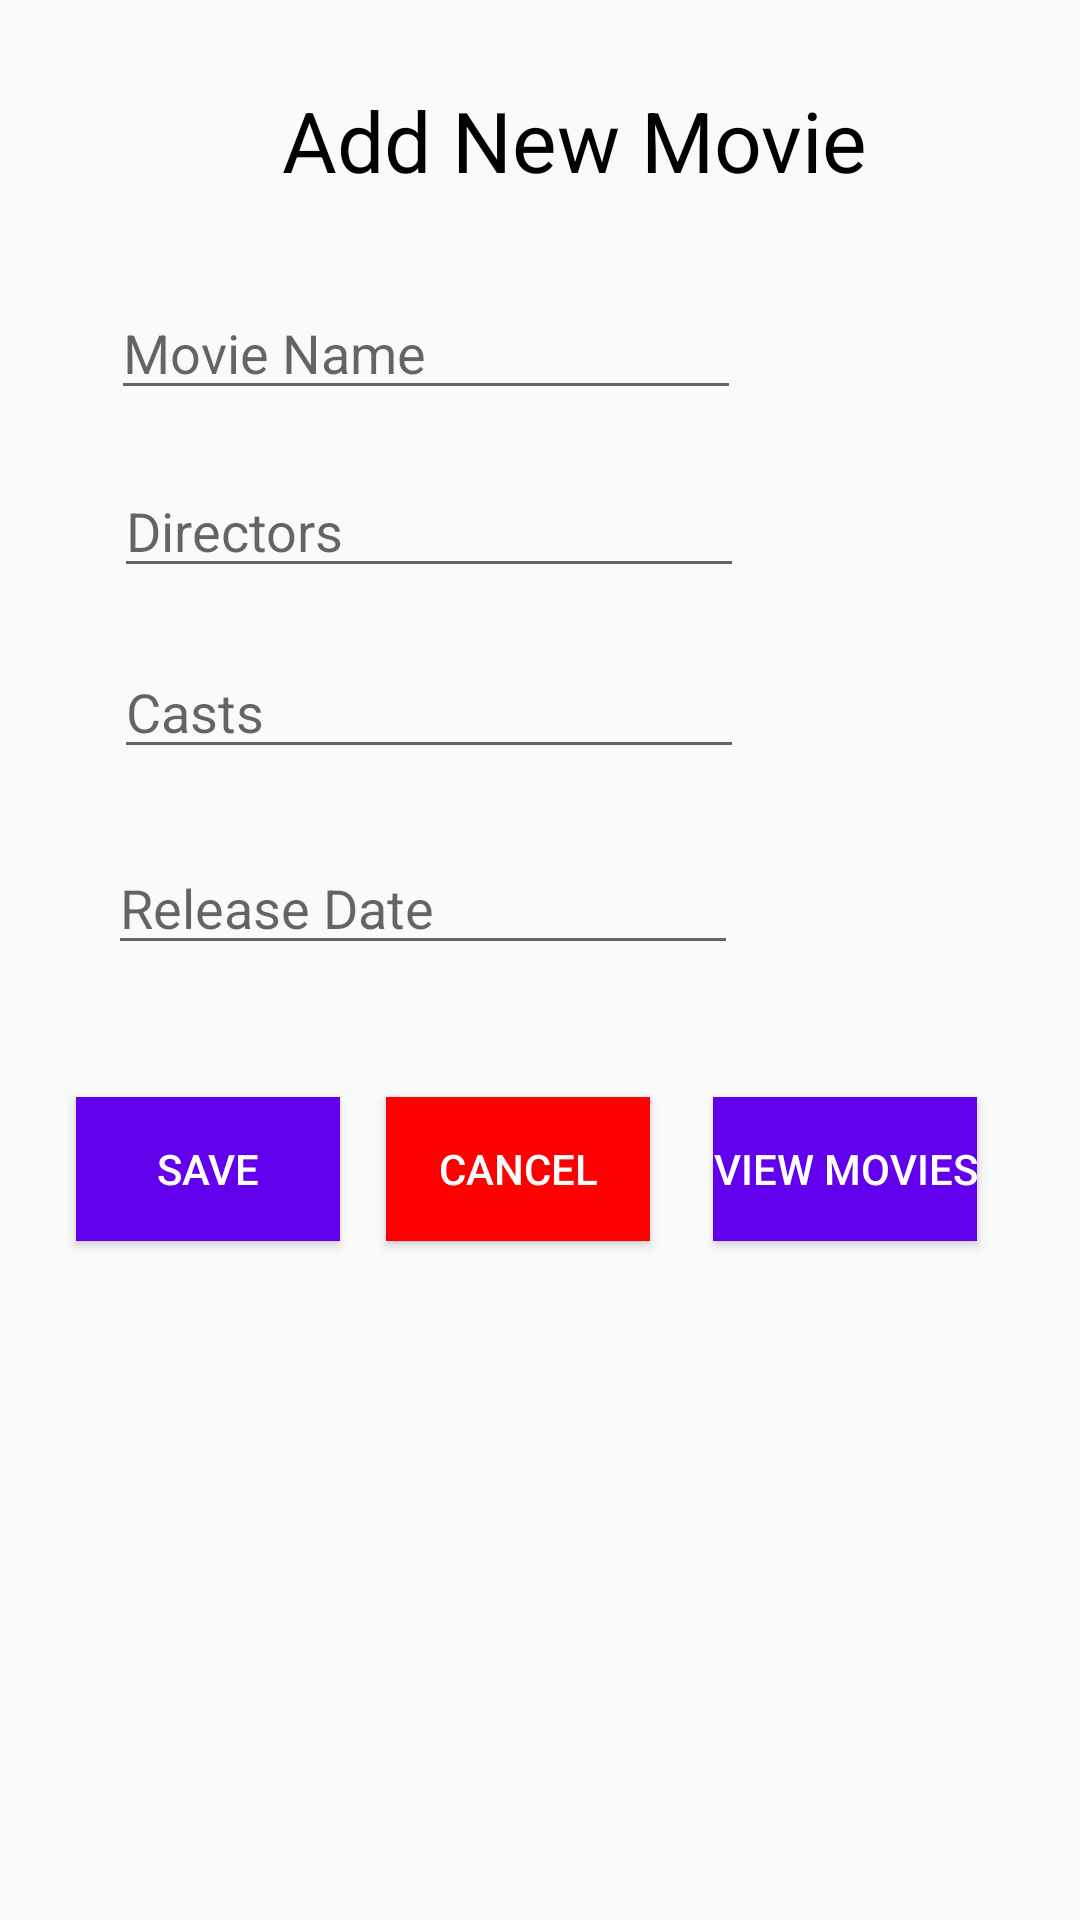

Layout XML and referenced resources for this Android screen:
<!-- AndroidManifest.xml: application theme Theme.MovieBuddy -->
<!-- res/layout/activity_add_movie.xml -->
<?xml version="1.0" encoding="utf-8"?>
<android.support.constraint.ConstraintLayout xmlns:android="http://schemas.android.com/apk/res/android"
    xmlns:app="http://schemas.android.com/apk/res-auto"
    xmlns:tools="http://schemas.android.com/tools"
    android:layout_width="match_parent"
    android:layout_height="match_parent"
    tools:context=".AddMovie">

    <TextView
        android:id="@+id/title"
        android:layout_width="wrap_content"
        android:layout_height="wrap_content"
        android:layout_marginStart="94dp"
        android:layout_marginTop="28dp"
        android:text="Add New Movie"
        android:textColor="#000000"
        android:textSize="28sp"
        app:layout_constraintStart_toStartOf="parent"
        app:layout_constraintTop_toTopOf="parent" />

    <EditText
        android:id="@+id/name"
        android:layout_width="wrap_content"
        android:layout_height="wrap_content"
        android:layout_marginStart="37dp"
        android:layout_marginTop="30dp"
        android:ems="10"
        android:hint="Movie Name"
        app:layout_constraintStart_toStartOf="parent"
        app:layout_constraintTop_toBottomOf="@+id/title" />

    <EditText
        android:id="@+id/directorEditText"
        android:layout_width="wrap_content"
        android:layout_height="wrap_content"
        android:layout_marginStart="1dp"
        android:layout_marginTop="18dp"
        android:ems="10"
        android:hint="Directors"
        android:inputType="textPersonName"
        app:layout_constraintStart_toStartOf="@+id/name"
        app:layout_constraintTop_toBottomOf="@+id/name" />

    <EditText
        android:id="@+id/castEditText"
        android:layout_width="wrap_content"
        android:layout_height="wrap_content"
        android:layout_marginTop="19dp"
        android:ems="10"
        android:hint="Casts"
        android:inputType="textPersonName"
        app:layout_constraintStart_toStartOf="@+id/directorEditText"
        app:layout_constraintTop_toBottomOf="@+id/directorEditText" />

    <EditText
        android:id="@+id/releaseDateEditText"
        android:layout_width="wrap_content"
        android:layout_height="wrap_content"
        android:layout_marginStart="36dp"
        android:layout_marginTop="24dp"
        android:ems="10"
        android:hint="Release Date"
        android:inputType="date"
        app:layout_constraintStart_toStartOf="parent"
        app:layout_constraintTop_toBottomOf="@+id/castEditText" />

    <Button
        android:id="@+id/saveBtn"
        android:layout_width="wrap_content"
        android:layout_height="wrap_content"
        android:layout_marginStart="10dp"
        android:text="Save"
        android:textColor="@color/white"
        android:background="@color/primary"
        app:layout_constraintBaseline_toBaselineOf="@+id/cancelBtn"
        app:layout_constraintEnd_toStartOf="@+id/cancelBtn"
        app:layout_constraintStart_toStartOf="parent" />

    <Button
        android:id="@+id/cancelBtn"
        android:layout_width="wrap_content"
        android:layout_height="wrap_content"
        android:layout_marginTop="44dp"
        android:layout_marginEnd="6dp"
        android:background="@color/red"
        android:text="Cancel"
        android:textColor="@color/white"
        app:layout_constraintEnd_toStartOf="@+id/viewAllBtn"
        app:layout_constraintStart_toEndOf="@+id/saveBtn"
        app:layout_constraintTop_toBottomOf="@+id/releaseDateEditText" />

    <Button
        android:id="@+id/viewAllBtn"
        android:layout_width="wrap_content"
        android:layout_height="wrap_content"
        android:layout_marginEnd="19dp"
        android:text="View Movies"
        android:background="@color/purple_500"
        android:textColor="@color/white"
        app:layout_constraintBaseline_toBaselineOf="@+id/cancelBtn"
        app:layout_constraintEnd_toEndOf="parent"
        app:layout_constraintStart_toEndOf="@+id/cancelBtn" />


</android.support.constraint.ConstraintLayout>
<!-- resources referenced by this layout -->
<resources>
  <color name="primary">#FF6200EE</color>
  <color name="purple_500">#FF6200EE</color>
  <color name="red">#FF0000</color>
  <color name="white">#FFFFFFFF</color>
  <style name="Theme.MovieBuddy" parent="Theme.AppCompat.Light.DarkActionBar">
          
          <item name="colorPrimary">@color/purple_500</item>
          <item name="colorPrimaryDark">@color/purple_700</item>
          <item name="colorAccent">@color/teal_200</item>
          
      </style>
  <color name="purple_700">#FF3700B3</color>
  <color name="teal_200">#FF03DAC5</color>
</resources>
